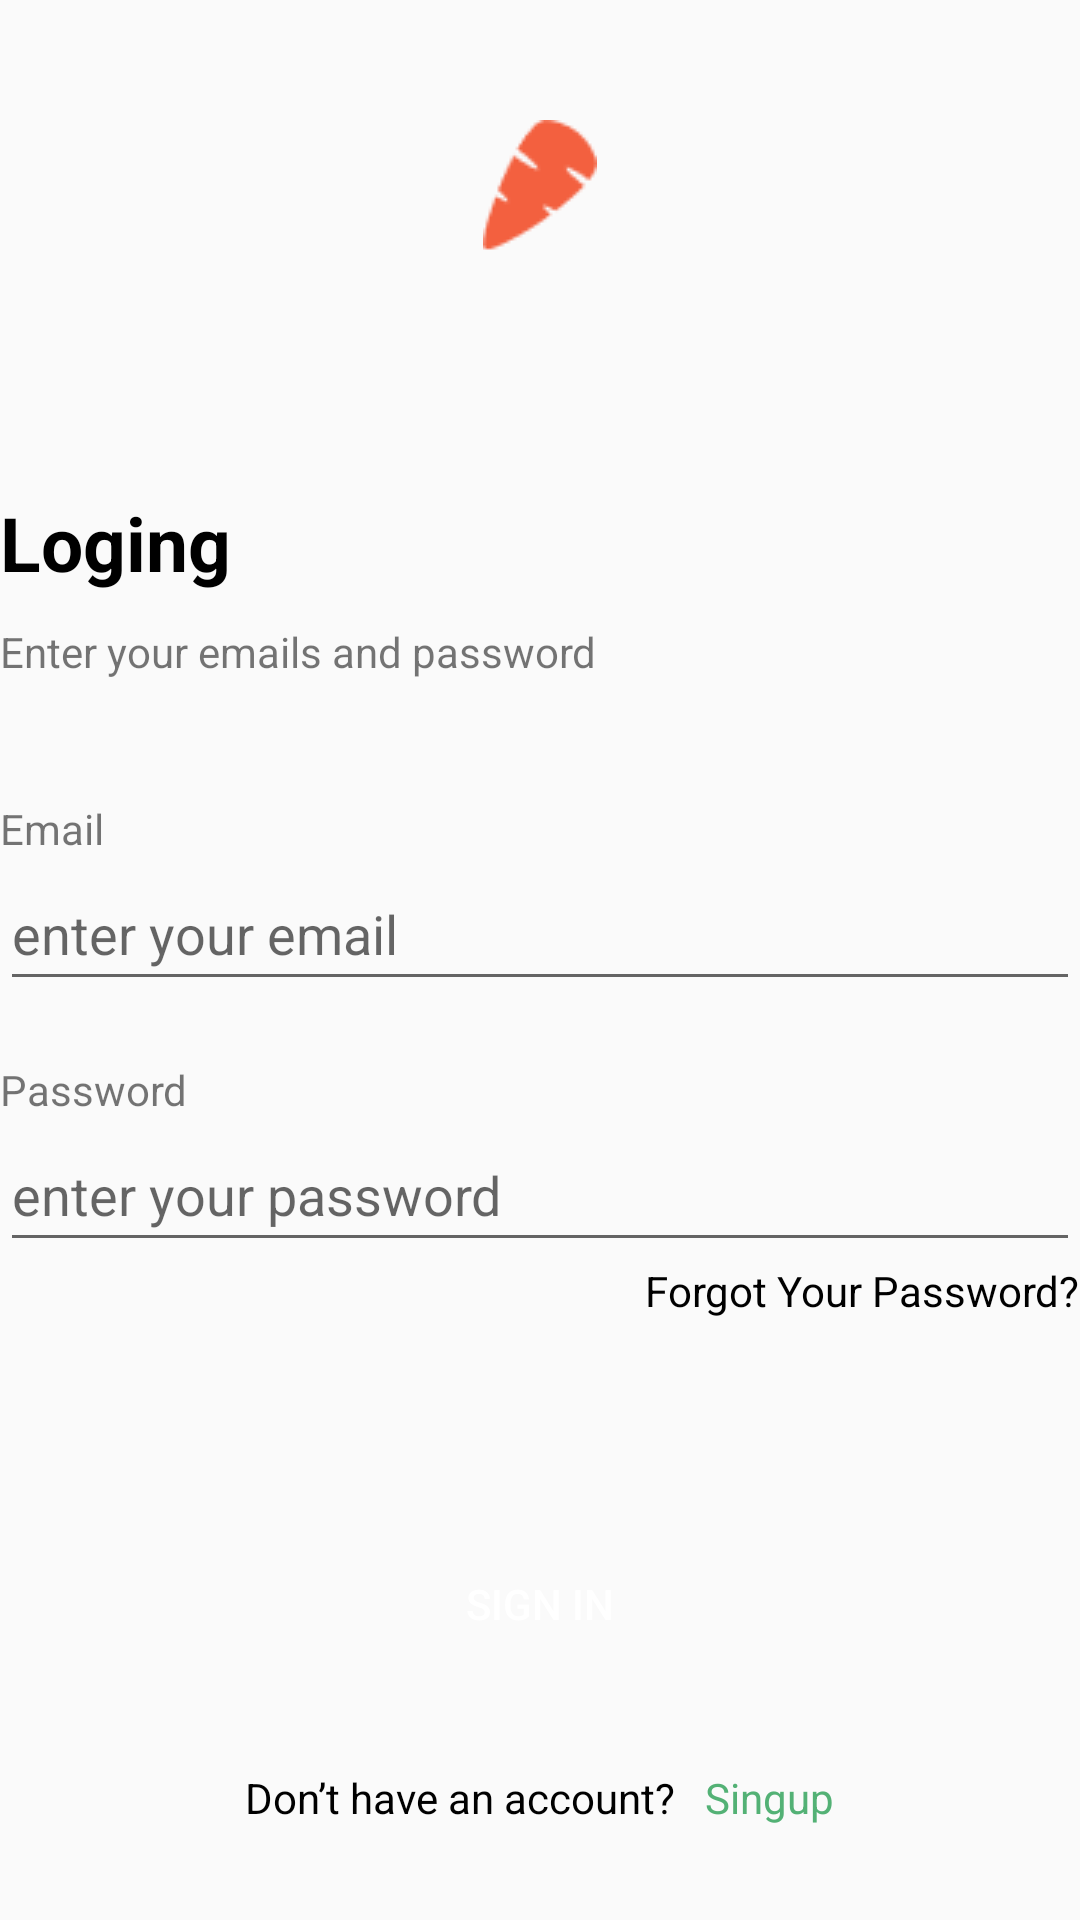

Android layout source for this screen:
<!-- AndroidManifest.xml: application theme Theme.FinalOrangeProject.NoActionBar -->
<!-- res/layout/signin_screen.xml -->
<?xml version="1.0" encoding="utf-8"?>
<LinearLayout xmlns:android="http://schemas.android.com/apk/res/android"
        android:layout_width="match_parent"
        android:layout_height="match_parent"
        android:orientation="vertical"
        android:layout_marginRight="20dp"
        android:layout_marginLeft="20dp"
        >
        <ImageView
            android:layout_width="wrap_content"
            android:layout_height="wrap_content"
            android:src="@drawable/carrot"
            android:contentDescription="@string/this_is_carrot"
            android:layout_gravity="center_horizontal"
            android:layout_marginTop="40dp"
            />
        <TextView
            android:layout_width="wrap_content"
            android:layout_height="wrap_content"
            android:text="Loging "
            android:textColor="@color/black"
            android:textSize="25sp"
            android:textStyle="bold"
            android:layout_marginTop="80dp"
            />
        <TextView
            android:layout_width="wrap_content"
            android:layout_height="wrap_content"
            android:text="Enter your emails and password "
            android:layout_marginTop="10dp"
            android:layout_marginBottom="20dp"

            />

        <LinearLayout
            android:layout_width="match_parent"
            android:layout_height="wrap_content"
            android:orientation="vertical">

            <TextView
                android:layout_width="wrap_content"
                android:layout_height="wrap_content"
                android:text="Email"
                android:layout_marginTop="20dp"

                />

            <EditText
                android:id="@+id/signin_email"
                android:layout_width="match_parent"
                android:layout_height="wrap_content"
                android:hint="@string/enter_your_email"
                android:importantForAutofill="no"
                android:minHeight="48dp" />

            <TextView
                android:layout_width="wrap_content"
                android:layout_height="wrap_content"
                android:text="@string/password"
                android:layout_marginTop="20dp"
                />

            <EditText
                android:id="@+id/signin_password"
                android:layout_width="match_parent"
                android:layout_height="wrap_content"
                android:hint="@string/enter_your_password"
                android:inputType="textPassword"
                android:minHeight="48dp" />
            <TextView
                android:layout_width="wrap_content"
                android:layout_height="wrap_content"
                android:text="@string/forgot_your_password"
                android:layout_gravity="right"
                android:textColor="@color/black"
                />

            <Button
                android:id="@+id/lgn"
                android:layout_width="match_parent"
                android:layout_height="70dp"
                android:layout_marginTop="60dp"
                android:background="@drawable/button_back"
                android:text="Sign In"
                android:textAlignment="center"
                android:textColor="#FFFFFF" />

        </LinearLayout>
        <LinearLayout
            android:layout_marginTop="20dp"
            android:layout_gravity="center_horizontal"
            android:layout_width="wrap_content"
            android:layout_height="wrap_content"
            android:orientation="horizontal">
            <TextView
                android:layout_width="wrap_content"
                android:layout_height="wrap_content"
                android:text="@string/don_t_have_an_account"
                android:layout_gravity="right"
                android:textColor="@color/black"
                />

            <TextView
                android:id="@+id/signuptext"
                android:layout_width="wrap_content"
                android:layout_height="wrap_content"
                android:layout_gravity="right"
                android:layout_marginLeft="10dp"
                android:text="@string/singup"
                android:textColor="#53B175" />

        </LinearLayout>
    </LinearLayout>
<!-- resources referenced by this layout -->
<resources>
  <!-- drawable carrot: png bitmap (drawable, 950 bytes) -->
  <string name="don_t_have_an_account">Don’t have an account?</string>
  <string name="enter_your_email">enter your email</string>
  <string name="enter_your_password">enter your password</string>
  <string name="forgot_your_password">Forgot Your Password?</string>
  <string name="password">Password</string>
  <string name="singup">Singup</string>
  <string name="this_is_carrot">this is carrot</string>
  <style name="Theme.FinalOrangeProject.NoActionBar">
          <item name="windowActionBar">false</item>
          <item name="windowNoTitle">true</item>
      </style>
  <!-- not gathered from this repository: default colours our renderer supplied (Android Studio template values) -->
  <color name="black">#FF000000</color>
</resources>
